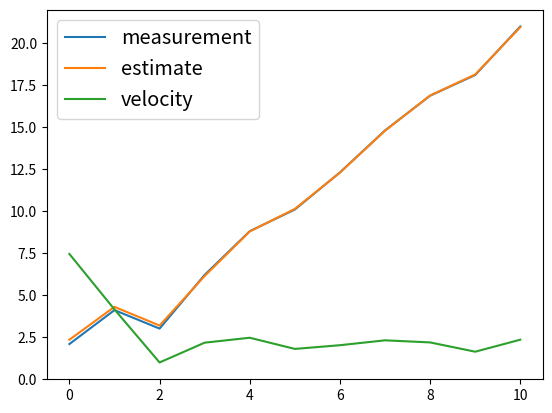

Write the Python code that produced this figure.
import numpy as np
import pandas as pd
import matplotlib.pyplot as plt
def predict(x, P, F, Q):
    xpred = F.dot(x)
    Ppred = F.dot(P).dot(F.transpose()) + Q
    return (xpred, Ppred)

def innovation(xpred, Ppred, z, H, R):
    nu = z - (H.dot(xpred))
    S = R + H.dot(Ppred).dot(H.transpose())
    return (nu, S)

def innovation_update(xpred, Ppred, nu, S, H):
    K = (Ppred.dot(H.transpose()) ) / S
    xnew = xpred + (K * nu)
    Pnew = Ppred - ((K*S).dot(K.transpose()))
    return (xnew, Pnew)


delT = 1
F = np.array([[1, delT],
     [0, 1]])
H = np.array([[1, 0]])
x = np.array([[0], [10]])
P = np.array([[10, 0],
     [0,10]])
Q = np.array([[10,0], [0, 10]])
R = np.array([1])
#z = [2.5, 1 ,4 ,2.5 ,5.5] # positions measured
z= [2.08,4.1,3,6.2,8.8,10.09,12.3,14.8,16.87,18.1,20.99]
x_arr = []
v_arr = []
k_arr = []

for i in range(0, len(z)):
    (xpred, Ppred) = predict(x, P, F, Q)
    (nu, S) = innovation(xpred, Ppred, z[i], H, R)
    (x, P) = innovation_update(xpred, Ppred, nu, S, H)
    x_arr.append(x[0][0])
    v_arr.append(x[1][0])
    print(x)

time = range(0, len(z))
plt.plot( time, z, label='measurement')
plt.plot(time, x_arr, label= 'estimate')
plt.plot(time, v_arr, label='velocity')
plt.legend(fontsize='x-large')
plt.show()
